Run: headless pygame with SDL's dummy video driver; simulated clock (each Clock.tick advances the game by its frame time, no real sleeping); random seed 0; keys injected as events and as key.get_pressed() state; no mouse input.
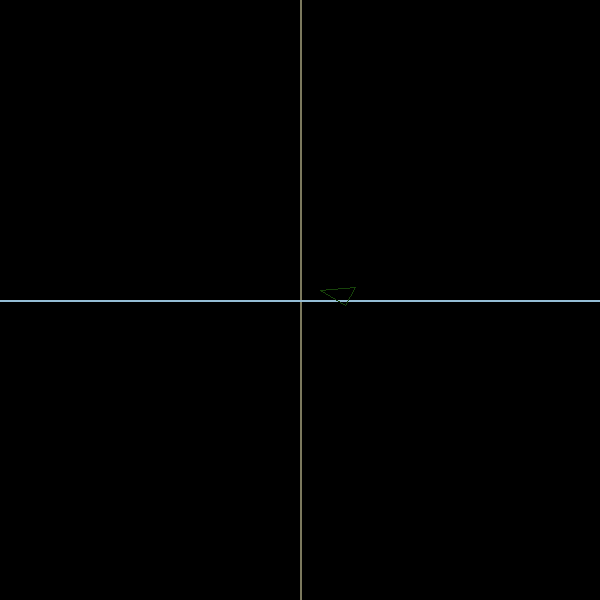
Frame 1 of 3 · flips 1–60 · no input
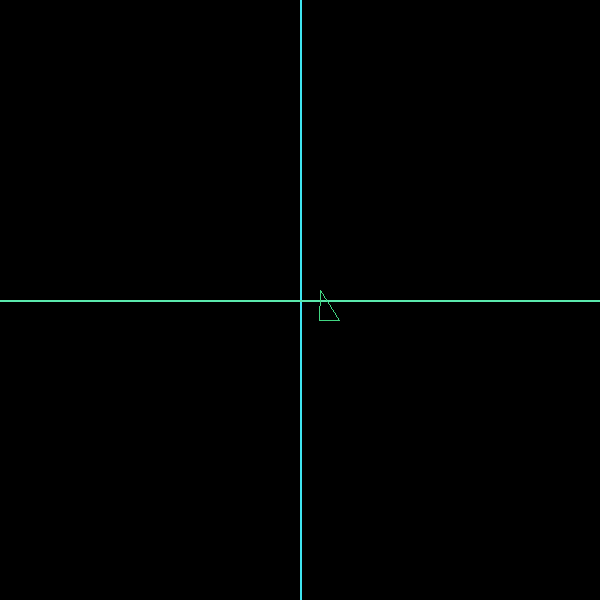
Frame 2 of 3 · flips 61–180 · tapped SPACE, RETURN · held RIGHT (→), D
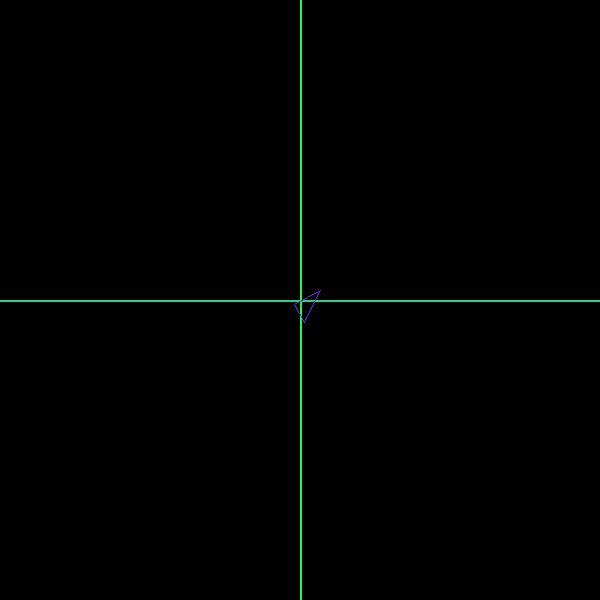
Frame 3 of 3 · flips 181–300 · held DOWN (↓), S

The pygame program that drew these frames:

import pygame
from math import *
import random
r=lambda: random.randint(0,255)
r2=lambda: random.randint(1,10)

pygame.init()



def Create_screen (size):
    screen=pygame.display.set_mode(size)
    return screen

def draw_line (screen,p_i,p_f):
    pygame.draw.line(screen,[r(),r(),r()],p_i,p_f,2)

def draw_point (screen,center):
    pygame.draw.circle(screen,[r(),r(),r()],center,2)

def show ():
    pygame.display.flip()
def clear (screen):
    screen.fill([0,0,0])



def escalamiento (point,s):
     xp=point[0]*s[0]
     yp=point[1]*s[1]
     return xp,yp
def fixed_point (x,pfx,y,pfy):
    xp=x-pfx
    yp=y-pfy
    return xp,yp
def draw_polygon (screen,point):
     pygame.draw.polygon(screen,[r(),r(),r()],point,1)
def rotation (point,A):
     xp=point[0]*cos(A)-point[1]*sin(A)
     yp=point[0]*sin(A)+point[1]*cos(A)
     return xp,yp
def first_position (x,pfx,y,pfy):
    xp=x+pfx
    yp=y+pfy
    return xp,yp
def polares (r,Theta):
    x=r*cos(Theta)
    y=r*sin(Theta)
    return x,y
def transformation (cx,cy,x,y):
        xp=cx+x
        yp=cy-y
        return xp,yp
def Cartesian(cx,cy,xp,yp):
    x=xp-cx
    y=cy-yp
    return x,y

def Create_plane (screen,rect_X,rect_y):
    draw_line(screen,rect_X[0],rect_X[1])
    draw_line(screen,rect_y[0],rect_y[1])

def Rose(a,n,Theta):
    r=a*cos(Theta*n)
    return r

def wait (n):
    reloj=pygame.time.Clock()
    reloj.tick(n)

def main ():
    screen=Create_screen([600,600])
    Tr=[[20,10],[50,10],[50,30]]
    Tp=[]
    Thetha=0
    for T in Tr:
        Tp.append(transformation(300,300,T[0],T[1]))
    close=False
    #for i in range (len(Tr)):
     #   Tr[i]=puntofijo(Tr[i][0],20,Tr[i][1],10)
    while not close:
        for event in pygame.event.get():
            if event.type==pygame.QUIT:
                close=True

        while Thetha<=360:

            wait(20)
            for i in range (len(Tr)):
                Tr[i]=fixed_point(Tr[i][0],20,Tr[i][1],10)
            for i in range (len(Tr)):
                Tr[i]=rotation(Tr[i],radians(Thetha))
            for i in range (0,len(Tr)):
                Tr[i]=first_position(Tr[i][0],20,Tr[i][1],10)
            for i in range(len(Tr)):
                Tp[i]=transformation(300,300,Tr[i][0],Tr[i][1])
            Thetha+=1


            Create_plane(screen,[[300,0],[300,600]],[[0,300],[600,300]])
            draw_polygon(screen,Tp)
            show()
            clear(screen)
            










main()
